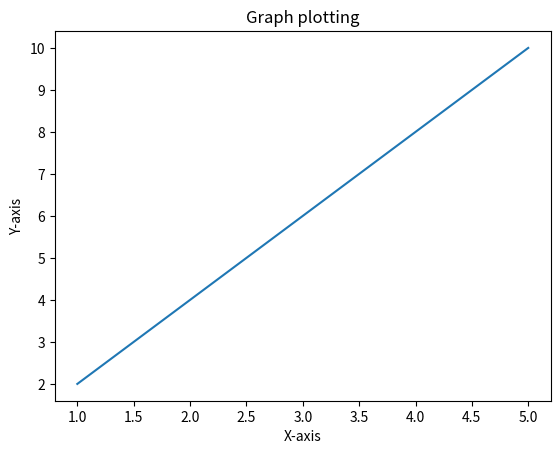

Reproduce this figure in Python.
import matplotlib.pyplot as plt


x = [1, 2, 3, 4, 5]
y = [2, 4, 6, 8, 10]

plt.plot(x, y)

plt.xlabel('X-axis')
plt.ylabel('Y-axis')
plt.title('Graph plotting')

plt.show()
